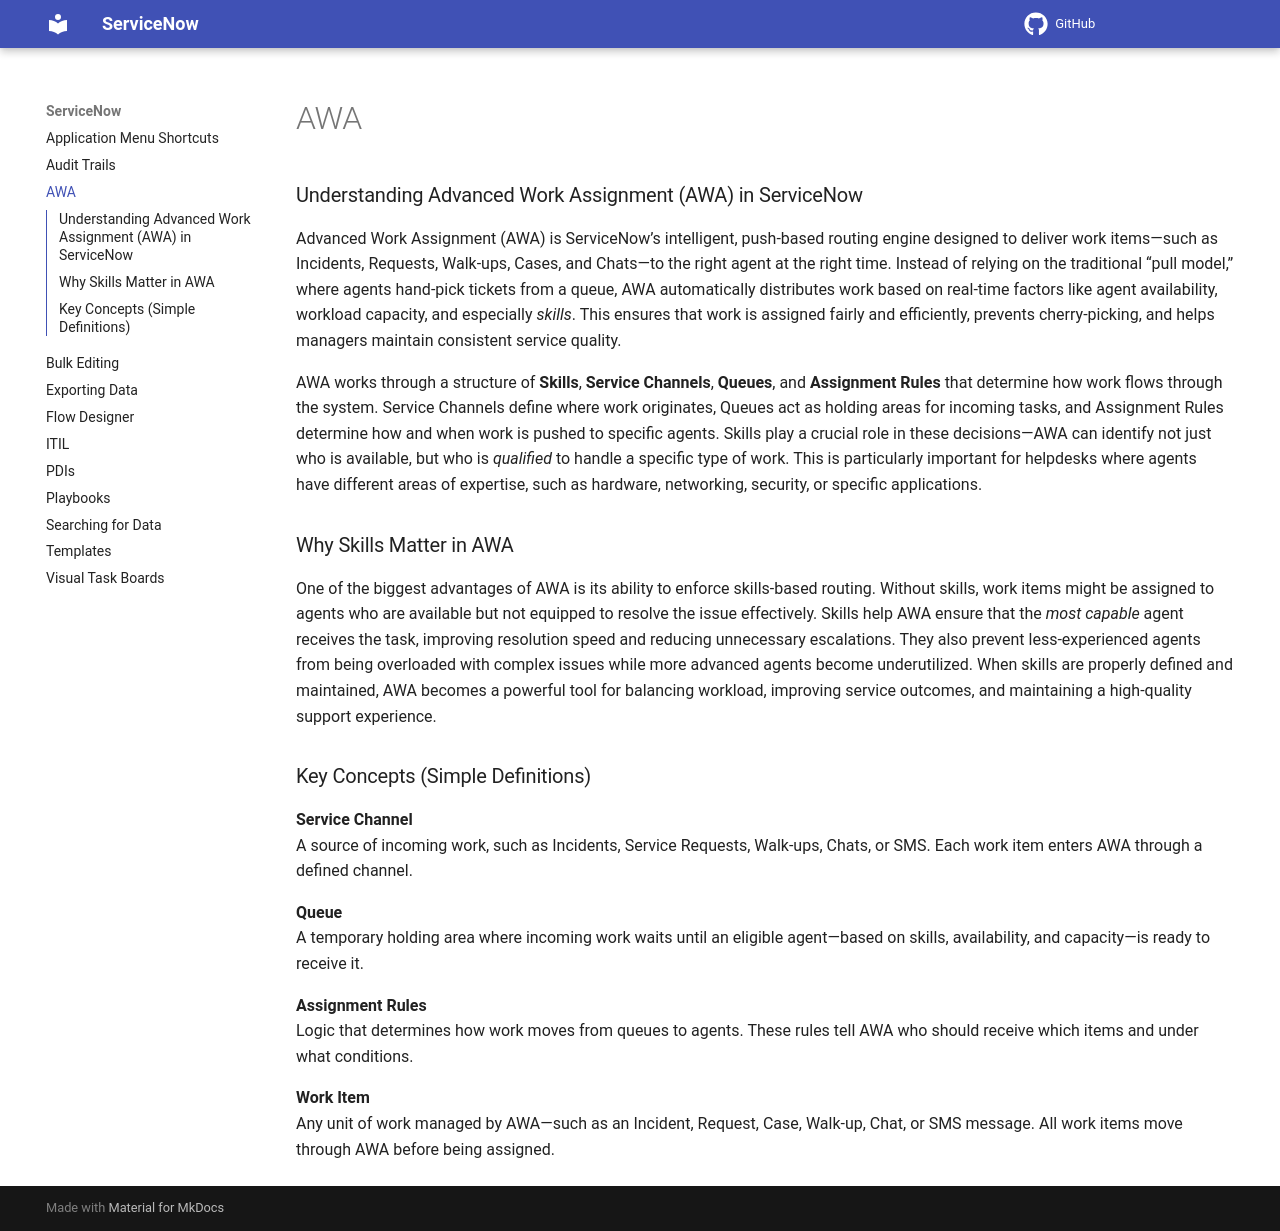

repository: ChadDa3mon/ServiceNow-Docs · page: awa.html · generator: mkdocs

## Understanding Advanced Work Assignment (AWA) in ServiceNow

Advanced Work Assignment (AWA) is ServiceNow’s intelligent, push‑based routing engine designed to deliver work items—such as Incidents, Requests, Walk‑ups, Cases, and Chats—to the right agent at the right time. Instead of relying on the traditional “pull model,” where agents hand‑pick tickets from a queue, AWA automatically distributes work based on real‑time factors like agent availability, workload capacity, and especially *skills*. This ensures that work is assigned fairly and efficiently, prevents cherry‑picking, and helps managers maintain consistent service quality.

AWA works through a structure of **Skills**, **Service Channels**, **Queues**, and **Assignment Rules** that determine how work flows through the system. Service Channels define where work originates, Queues act as holding areas for incoming tasks, and Assignment Rules determine how and when work is pushed to specific agents. Skills play a crucial role in these decisions—AWA can identify not just who is available, but who is *qualified* to handle a specific type of work. This is particularly important for helpdesks where agents have different areas of expertise, such as hardware, networking, security, or specific applications.

## Why Skills Matter in AWA

One of the biggest advantages of AWA is its ability to enforce skills‑based routing. Without skills, work items might be assigned to agents who are available but not equipped to resolve the issue effectively. Skills help AWA ensure that the *most capable* agent receives the task, improving resolution speed and reducing unnecessary escalations. They also prevent less‑experienced agents from being overloaded with complex issues while more advanced agents become underutilized. When skills are properly defined and maintained, AWA becomes a powerful tool for balancing workload, improving service outcomes, and maintaining a high‑quality support experience.

## Key Concepts (Simple Definitions)

**Service Channel**  
A source of incoming work, such as Incidents, Service Requests, Walk‑ups, Chats, or SMS. Each work item enters AWA through a defined channel.

**Queue**  
A temporary holding area where incoming work waits until an eligible agent—based on skills, availability, and capacity—is ready to receive it.

**Assignment Rules**  
Logic that determines how work moves from queues to agents. These rules tell AWA who should receive which items and under what conditions.

**Work Item**  
Any unit of work managed by AWA—such as an Incident, Request, Case, Walk‑up, Chat, or SMS message. All work items move through AWA before being assigned.
